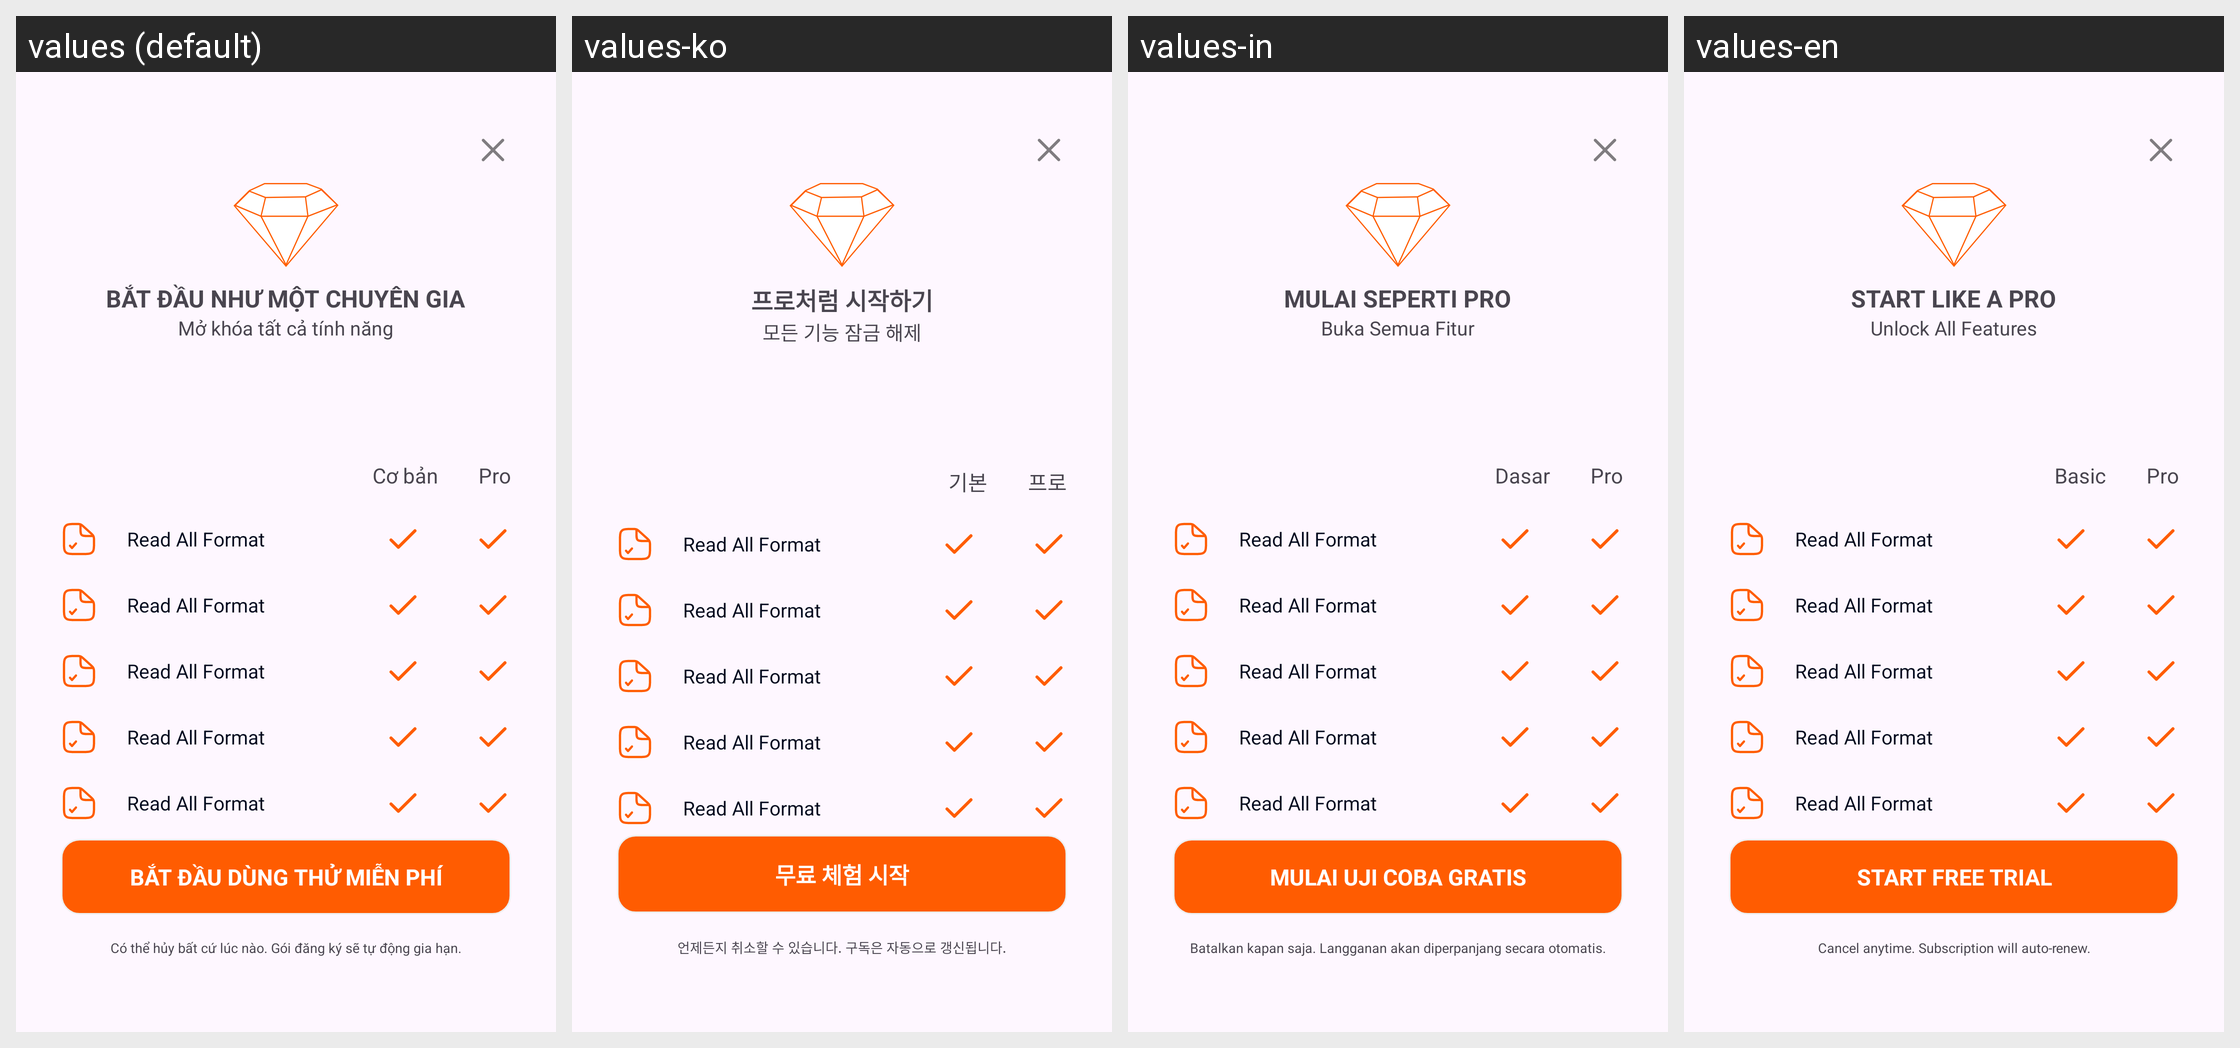

The Android screen above is rendered under several locales of the same app. Produce the string resources it draws, with the default and per-locale values.
Android screen res/layout/activity_premium.xml rendered under 4 locales, left to right: values (default), values-ko, values-in, values-en. Device: Nexus 5 (rendered at 1080×1920; each locale shown at half size, 540×960, under a caption strip naming it); theme Theme.MyLearning.
Other locales in the repository, not shown: values-fr, values-ja, values-zh.
Strings drawn on this screen, with the default value and each locale's value (text and hints the layout hard-codes, and strings that could not be matched under every locale, appear in the picture but are not listed):

stat_like_a_pro
  values: BẮT ĐẦU NHƯ MỘT CHUYÊN GIA
  values-ko: 프로처럼 시작하기
  values-in: MULAI SEPERTI PRO
  values-en: START LIKE A PRO

unlock
  values: Mở khóa tất cả tính năng
  values-ko: 모든 기능 잠금 해제
  values-in: Buka Semua Fitur
  values-en: Unlock All Features

free_trial
  values: BẮT ĐẦU DÙNG THỬ MIỄN PHÍ
  values-ko: 무료 체험 시작
  values-in: MULAI UJI COBA GRATIS
  values-en: START FREE TRIAL

desc
  values: Có thể hủy bất cứ lúc nào. Gói đăng ký sẽ tự động gia hạn.
  values-ko: 언제든지 취소할 수 있습니다. 구독은 자동으로 갱신됩니다.
  values-in: Batalkan kapan saja. Langganan akan diperpanjang secara otomatis.
  values-en: Cancel anytime. Subscription will auto-renew.

basic
  values: Cơ bản
  values-ko: 기본
  values-in: Dasar
  values-en: Basic

pro
  values: Pro
  values-ko: 프로
  values-in: Pro
  values-en: Pro
